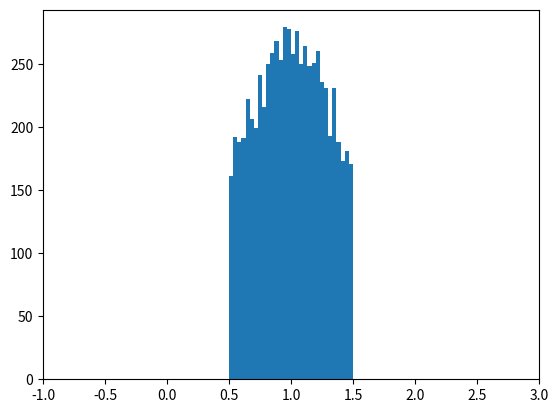

Generate this figure with matplotlib:
##############
# Generators #
##############

# Write a function that doubles a number
def double_numbers(iterable):
  for i in iterable:
    yield i + i

for i in double_numbers(range(1, 900000000)):
  print(i)
  if i >= 30:
    break



# Use generator to create a truncated gaussian
import numpy as np
import matplotlib.pyplot as plt


# Let's randomise the random seed
np.random.seed()


def truncated_gaussian(mean, sigma, N=10000, width=1):
  i = 0
  while i < N:
    rand = np.random.normal(mean, sigma)
    i += 1
    if abs(rand - mean) < width:
      yield rand


# Fill the actual distribution
distribution = []
for number in truncated_gaussian(1, 0.5, width=0.5):
  distribution.append(number)


# Plot the result
bins = 30
plt.hist(distribution, bins)
plt.xlim(-1, 3)
plt.show()